Run: headless pygame with SDL's dummy video driver; simulated clock (each Clock.tick advances the game by its frame time, no real sleeping); random seed 0; keys injected as events and as key.get_pressed() state; no mouse input.
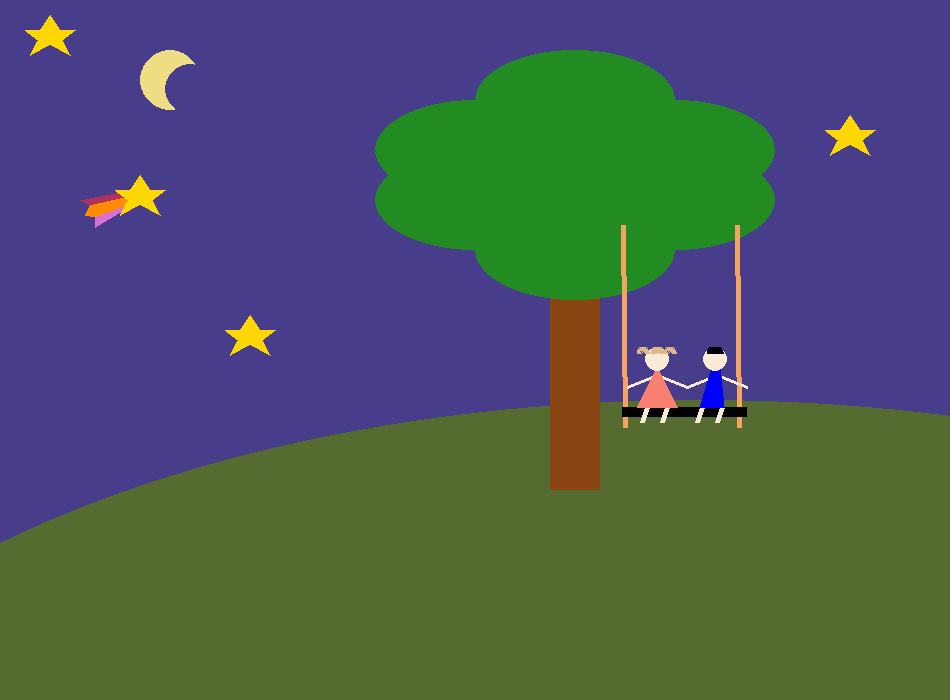
Frame 1 of 4 · flips 1–60 · no input
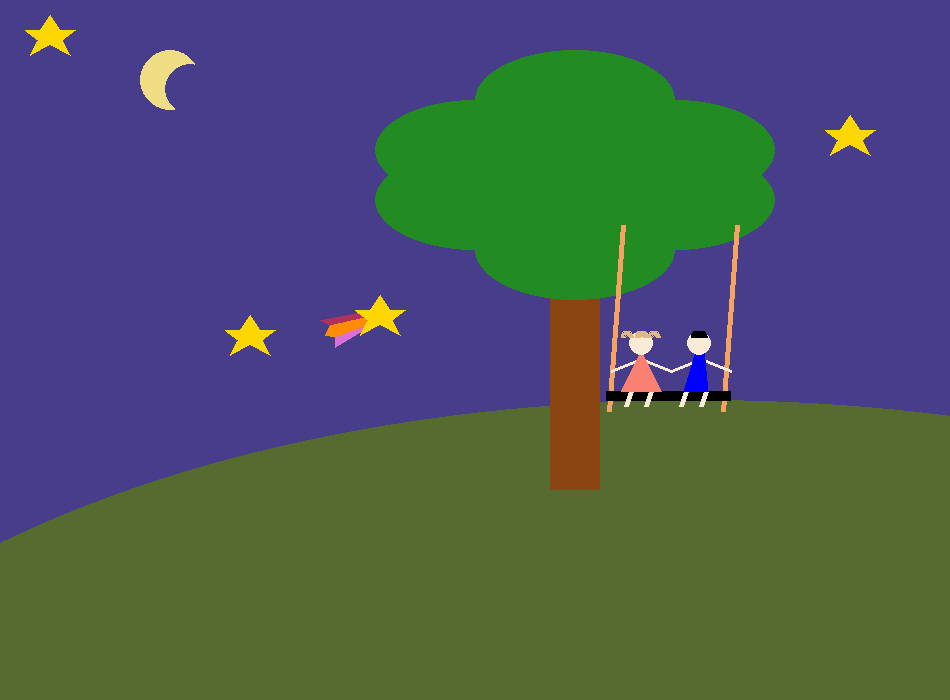
Frame 2 of 4 · flips 61–180 · tapped SPACE, RETURN · held RIGHT (→), D
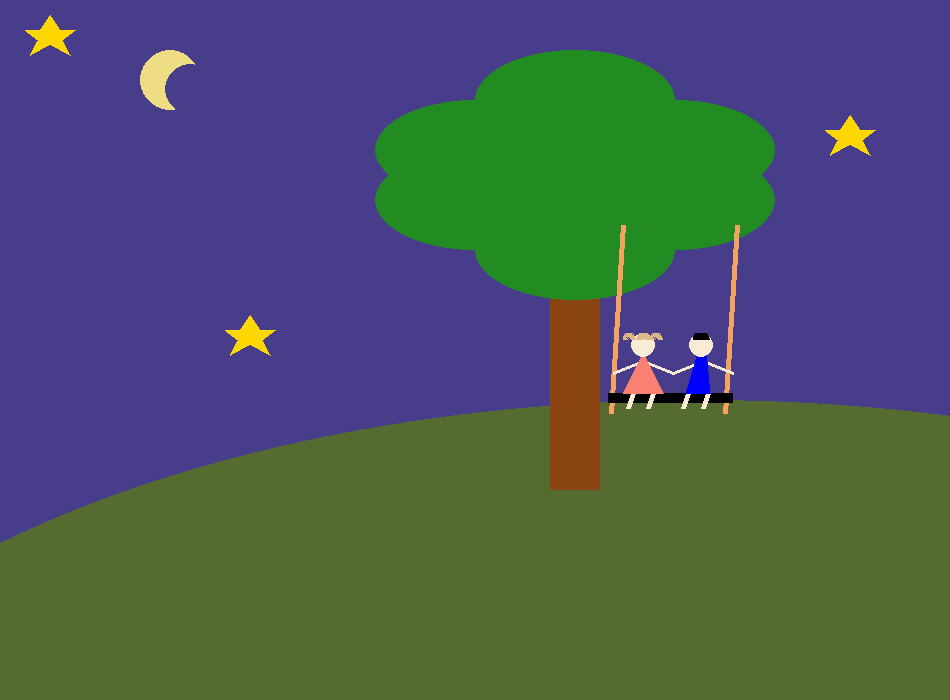
Frame 3 of 4 · flips 181–300 · held DOWN (↓), S
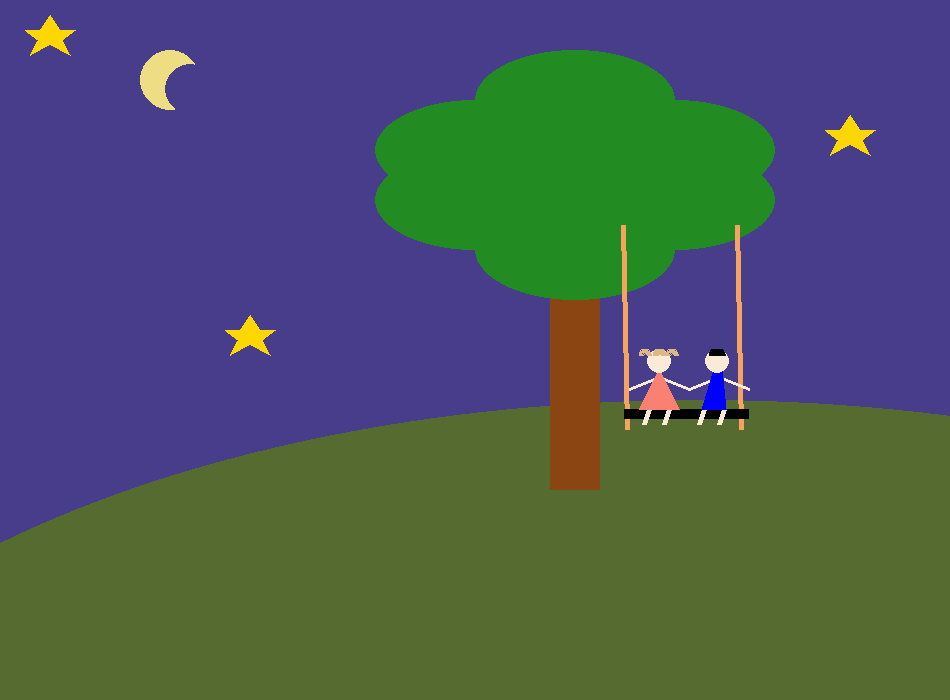
Frame 4 of 4 · flips 301–420 · held LEFT (←), A, UP (↑), W

The pygame program that drew these frames:

import pygame
from pygame import *
from math import pi, cos, sin

SCREEN_WIDTH = 950
SCREEN_HEIGHT = 700
DISPLAY = (SCREEN_WIDTH,SCREEN_HEIGHT)		# задаем размеры окна
											 
pygame.init()	# иницилиализируем pygame
screen = pygame.display.set_mode(DISPLAY)	# создаем окно
pygame.display.set_caption('Romantic')		# даем название окну

#основной цикл программы, где происходит рисование
done = False

kach_WIDTH =  125                 # ширина качелей
kach_HEIGHT =  200                # высота качелей

fstar_WIDTH =  125                 # ширина падающей звезды
fstar_HEIGHT =  100                # высота падающей звезды

x1 = 620
y1 = 225

x2 = -50
y2 = 100

x_center=706
y_center=225

fi=1

#Поворот точки
def rotate(x_1,y_1,fi):
    x_11 = x_1
    y_11 = y_1
    if x1>650 or x1<600:
        fi*=-1
    x_1 = x_11+fi
    y_1 = y_11+fi
    return x_1,y_1,fi

def root(x_1,y_1):
    x_11 = x_1
    y_11 = y_1
    if x_11>=1050:
        x_11=-50
        y_11=100
    x_1 = x_11+2
    y_1 = y_11+1
    return x_1,y_1

while not done:
	
         
    # обработка завершения работы программы
    for event in pygame.event.get():
        if event.type == pygame.QUIT:
            done = True  # выход из цикла

    bg = Surface(DISPLAY)	    # создаем Surface с разрамерами окна
    bg.fill(Color("dark slate blue"))     # заливаем голубым цветом командой fill
    screen.blit(bg, (0,0))      # отображаем Surface с заливкой на основной
                                # холст в точке (0,0)


#--------Screen--------

    #----Fall-Star
    fstar = Surface( (DISPLAY) )    # создаем Surface для звезды
                                                # с ее размерами
    TRANSPARENT_COLOR = Color("#123456")   # определяем прозрачный цвет
    fstar.set_colorkey(TRANSPARENT_COLOR)    # задаем для surface прозрачный цвет 
    fstar.fill(TRANSPARENT_COLOR)            # заливаем surface прозрачным цветом

    x2,y2=root(x2,y2)
    x2=int(x2)
    y2=int(y2)

    poligon_tale1_points = [(x2+10,y2+40),(x2+20,y2+45),(x2+55,y2+37),
                            (x2+51,y2+32)]
    pygame.draw.polygon(fstar, Color("maroon"),poligon_tale1_points, 0)

    poligon_tale2_points = [(x2+55,y2+37),(x2+20,y2+45),(x2+15,y2+55),(x2+25,y2+57),
                            (x2+65,y2+42)]
    pygame.draw.polygon(fstar, Color("dark orange"),poligon_tale2_points, 0)

    poligon_tale3_points = [(x2+65,y2+42),(x2+25,y2+57),(x2+25,y2+67),
                            (x2+55,y2+49)]
    pygame.draw.polygon(fstar, Color("orchid"),poligon_tale3_points, 0)

    poligon_star_points = [(x2+70,y2+15),(x2+60,y2+30),(x2+45,y2+30),(x2+58,y2+40),
                           (x2+50,y2+55),(x2+70,y2+44),
                           (x2+90,y2+55),(x2+82,y2+40),(x2+95,y2+30),(x2+80,y2+30)]
    pygame.draw.polygon(fstar, Color("gold"),poligon_star_points, 0)

    screen.blit(fstar, (0,0) )
    

    
    # рисуем землю
    pygame.draw.ellipse(screen, Color("dark olive green"),
                    Rect(-300,400, 2000, 1000), 0)

    #Рисуем дерево
    pygame.draw.rect(screen, Color("saddle brown"), Rect(550, 220, 50, 270), 0)

    pygame.draw.ellipse(screen, Color("forest green"),
                        Rect(SCREEN_WIDTH//2,50, 200,100), 0)
    pygame.draw.ellipse(screen, Color("forest green"),
                        Rect(SCREEN_WIDTH//2,125, 200,100), 0)
    pygame.draw.ellipse(screen, Color("forest green"),
                        Rect(SCREEN_WIDTH//2,200, 200,100), 0)
    pygame.draw.ellipse(screen, Color("forest green"),
                        Rect(SCREEN_WIDTH//2+100,100, 200,100), 0)
    pygame.draw.ellipse(screen, Color("forest green"),
                        Rect(SCREEN_WIDTH//2+100,150, 200,100), 0)
    pygame.draw.ellipse(screen, Color("forest green"),
                        Rect(SCREEN_WIDTH//2-100,100, 200,100), 0)
    pygame.draw.ellipse(screen, Color("forest green"),
                        Rect(SCREEN_WIDTH//2-100,150, 200,100), 0)

    
    # рисуем звезды на небе
    poligon_star_points = [(50,15),(40,30),(25,30),(38,40),(30,55),(50,44),
                           (70,55),(62,40),(75,30),(60,30)]
    pygame.draw.polygon(screen, Color("gold"),poligon_star_points, 0)


    poligon_star_points = [(250,315), (240,330), (225, 330), (238, 340), (230, 355),
                        (250,344),(270,355),(262,340), (275,330), (260,330)]
    pygame.draw.polygon(screen, Color("gold"),poligon_star_points, 0)


    poligon_star_points = [(850,115), (840,130), (825, 130), (838, 140), (830, 155),
                        (850,144), (870, 155), (862,140),(875,130),(860,130)]
    pygame.draw.polygon(screen, Color("gold"),poligon_star_points, 0)

    #Moon
    pygame.draw.ellipse(screen, Color("light goldenrod"),
                        Rect(140,50, 60,60), 0)
    pygame.draw.ellipse(screen, Color("dark slate blue"),
                        Rect(165,64, 50,50), 0)

    #-----Kacheli
    kach = Surface( DISPLAY )    # создаем Surface для качелей
                                                # с ее размерами

    TRANSPARENT_COLOR = Color("#123456")   # определяем прозрачный цвет
    kach.set_colorkey(TRANSPARENT_COLOR)    # задаем для surface прозрачный цвет 
    kach.fill(TRANSPARENT_COLOR)            # заливаем surface прозрачным цветом

    x1,y1,fi=rotate(x1,y1,fi)
    x1=int(x1)
    y1=int(y1)

      #рисуем качели
    pygame.draw.line(kach, Color("sandy brown"),(623,225),(x1+3,y1+200), 5)
    pygame.draw.line(kach, Color("sandy brown"),(737,225),(x1+117,y1+200), 5)
    #pygame.draw.rect(kach, Color("sandy brown"), Rect(x1+3, y1+30, 5, 170), 5)
    #pygame.draw.rect(kach, Color("sandy brown"), Rect(x1+117, y1, 5, 200), 0)
    pygame.draw.rect(kach, Color("black"), Rect(x1, y1+180, 125, 10), 0)
    
      # рисуем Настю и Тёму
    pygame.draw.line(kach, Color("antique white"),(x1+25,y1+180),(x1+20,y1+195), 5)
    pygame.draw.line(kach, Color("antique white"),(x1+45,y1+180),(x1+40,y1+195), 5)
    pygame.draw.line(kach, Color("antique white"),(x1+30,y1+150),(x1+5,y1+160), 3)
    pygame.draw.line(kach, Color("antique white"),(x1+40,y1+150),(x1+65,y1+160), 3)
    treug_points=[(x1+15,y1+180),(x1+35,y1+140),(x1+55,y1+180)]
    pygame.draw.polygon(kach, Color("salmon"),treug_points,0)
    pygame.draw.circle(kach, Color("antique white"), (x1+35,y1+132), 12, 0)
    pygame.draw.arc(kach,Color("burlywood"),[x1+42,y1+120,12,12],  0, pi, 5)
    pygame.draw.arc(kach,Color("burlywood"),[x1+15,y1+120,12,12],  0, pi, 5)
    pygame.draw.arc(kach,Color("burlywood"),[x1+30,y1+120,12,12],  0, pi, 5)
    pygame.draw.arc(kach,Color("burlywood"),[x1+29,y1+120,12,12],  0, pi, 5)

    pygame.draw.line(kach, Color("antique white"),(x1+80,y1+180),(x1+75,y1+195), 5)
    pygame.draw.line(kach, Color("antique white"),(x1+100,y1+180),(x1+95,y1+195), 5)
    pygame.draw.line(kach, Color("antique white"),(x1+65,y1+160),(x1+90,y1+150), 3)
    pygame.draw.line(kach, Color("antique white"),(x1+125,y1+160),(x1+100,y1+150), 3)
    rect_points=[(x1+78,y1+180),(x1+90,y1+140),(x1+98,y1+140),(x1+102,y1+180)]
    pygame.draw.polygon(kach, Color("blue"),rect_points,0)
    pygame.draw.circle(kach, Color("antique white"), (x1+93,y1+132), 12, 0)
    pygame.draw.arc(kach,Color("black"),[x1+86,y1+120,12,12],  0, pi, 5)
    pygame.draw.arc(kach,Color("black"),[x1+88,y1+120,12,12],  0, pi, 5)
    pygame.draw.arc(kach,Color("black"),[x1+89,y1+120,12,12],  0, pi, 5)
    pygame.draw.arc(kach,Color("black"),[x1+85,y1+120,12,12],  0, pi, 5)
    

    screen.blit(kach, (0,0) )


    #отображаем все изменения на экране
    pygame.display.update()


# завершаем работу pygame
pygame.quit()           
